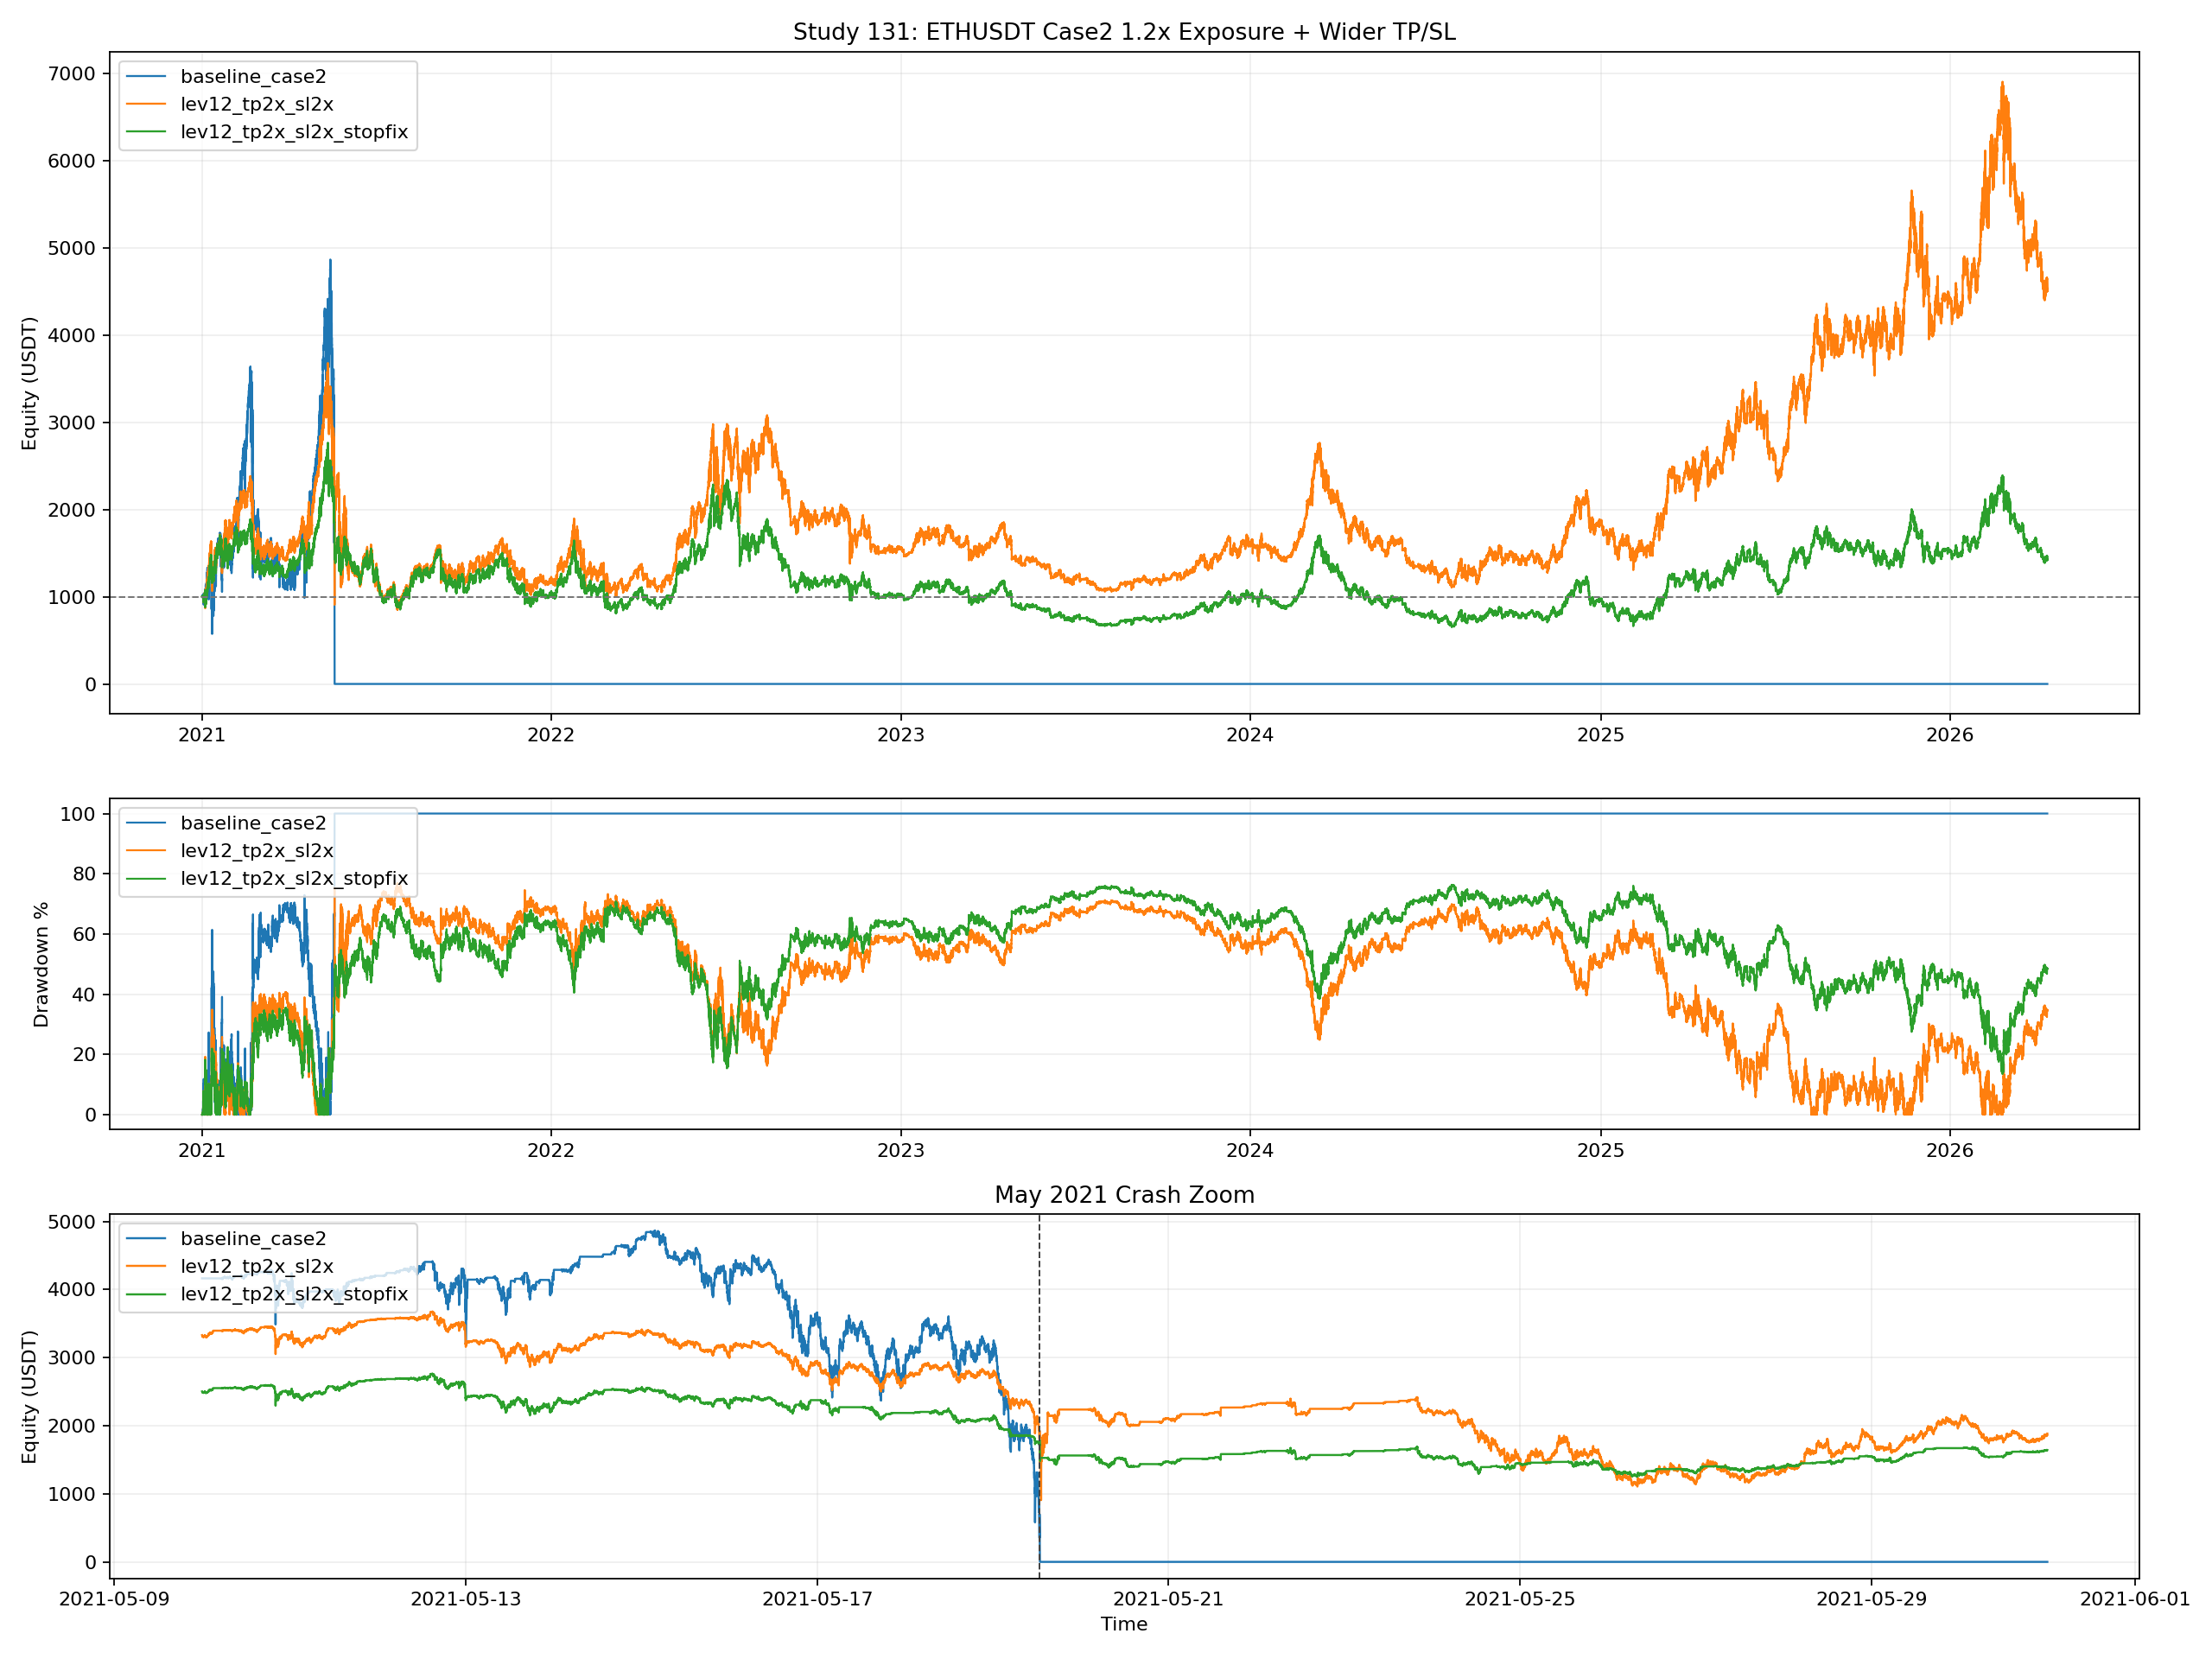

Python code for this plot:
from __future__ import annotations

import importlib.util
import sys
from pathlib import Path

import matplotlib.pyplot as plt
import numpy as np
import pandas as pd


SOURCE_002 = Path("002_backtest_btcusdt.py")
SOURCE_04 = Path("04_backtest_btcusdt_mode_compare.py")
SOURCE_32 = Path("32_backtest_btcusdt_live_nla.py")
SOURCE_42 = Path("42_backtest_btcusdt_scale06_adx002_equity_combo.py")
SOURCE_129 = Path("129_backtest_ethusdt_case2_vs_case3best_mix.py")
SOURCE_130 = Path("130_backtest_ethusdt_case2_bearish_escape_variants.py")

OUT_BASE = "131_backtest_ethusdt_case2_lev12_wide_tpsl"
OUT_PNG = Path(f"{OUT_BASE}.png")
OUT_CSV = Path(f"{OUT_BASE}.csv")
OUT_CURVES_CSV = Path(f"{OUT_BASE}_curves.csv")
OUT_MD = Path(f"{OUT_BASE}.md")

SYMBOL = "ETHUSDT"
INITIAL_CAPITAL = 1000.0
BACKTEST_START = pd.Timestamp("2021-01-01 00:00:00")
ANALYSIS_2026_START = pd.Timestamp("2026-01-01 00:00:00")
CRASH_TS = pd.Timestamp("2021-05-19 12:50:00")
CRASH_WINDOW_START = pd.Timestamp("2021-05-10 00:00:00")
CRASH_WINDOW_END = pd.Timestamp("2021-05-31 00:00:00")

VARIANTS: list[dict] = [
    {
        "variant": "baseline_case2",
        "label": "Baseline 2.4x",
        "color": "#1f77b4",
        "entry_scale": 0.60,
        "take_profit_pct": 0.012,
        "stop_loss_pct": 0.03,
        "short_rsi_overbought": 85,
        "allow_short_reverse_on_prev_touch": False,
        "fix_stop_rearm": False,
        "bearish_flip_trim_frac": 0.0,
    },
    {
        "variant": "lev12_tp2x_sl2x",
        "label": "1.2x + TP/SL x2",
        "color": "#ff7f0e",
        "entry_scale": 0.30,
        "take_profit_pct": 0.024,
        "stop_loss_pct": 0.06,
        "short_rsi_overbought": 85,
        "allow_short_reverse_on_prev_touch": False,
        "fix_stop_rearm": False,
        "bearish_flip_trim_frac": 0.0,
    },
    {
        "variant": "lev12_tp2x_sl2x_stopfix",
        "label": "1.2x + TP/SL x2 + Stop Fix",
        "color": "#2ca02c",
        "entry_scale": 0.30,
        "take_profit_pct": 0.024,
        "stop_loss_pct": 0.06,
        "short_rsi_overbought": 85,
        "allow_short_reverse_on_prev_touch": False,
        "fix_stop_rearm": True,
        "bearish_flip_trim_frac": 0.0,
    },
]


def load_module(alias: str, path: Path):
    if not path.exists():
        raise FileNotFoundError(f"Missing script: {path}")
    spec = importlib.util.spec_from_file_location(alias, path)
    if spec is None or spec.loader is None:
        raise RuntimeError(f"Cannot load module from: {path}")
    module = importlib.util.module_from_spec(spec)
    sys.modules[alias] = module
    spec.loader.exec_module(module)
    return module


def _fmt(v: float, digits: int = 4) -> str:
    if pd.isna(v):
        return "N/A"
    return f"{float(v):.{digits}f}"


def run_variant_131(df_1m: pd.DataFrame, df_4h: pd.DataFrame, base, helper, m32, s42, study130, cfg: dict):
    bt_cls = study130.make_variant_class(m32, s42, cfg)
    bt = bt_cls(
        base_module=base,
        symbol=SYMBOL,
        initial_capital=INITIAL_CAPITAL,
        commission=base.COMMISSION,
        entry_scale=float(cfg["entry_scale"]),
    )
    helper.configure_baseline_params(bt)
    bt.take_profit_pct = float(cfg["take_profit_pct"])
    bt.stop_loss_pct = float(cfg["stop_loss_pct"])
    bt.rsi_overbought = int(cfg["short_rsi_overbought"])
    bt.run(df_1m, df_4h, backtest_start_date=base.BACKTEST_START)

    curve = pd.DataFrame(bt.equity_curve)[["timestamp", "equity"]].copy()
    curve["timestamp"] = pd.to_datetime(curve["timestamp"])
    curve = curve.sort_values("timestamp").drop_duplicates("timestamp", keep="last").reset_index(drop=True)

    stats = study130.compute_curve_stats(curve, "equity", INITIAL_CAPITAL)
    stats["variant"] = cfg["variant"]
    stats["entry_scale"] = float(cfg["entry_scale"])
    stats["max_notional_multiple"] = float(cfg["entry_scale"]) * float(s42.CASE2_MAX_ENTRIES)
    stats["take_profit_pct"] = float(cfg["take_profit_pct"])
    stats["stop_loss_pct"] = float(cfg["stop_loss_pct"])
    stats["short_rsi_overbought"] = int(cfg["short_rsi_overbought"])
    stats["allow_short_reverse_on_prev_touch"] = bool(cfg["allow_short_reverse_on_prev_touch"])
    stats["fix_stop_rearm"] = bool(cfg["fix_stop_rearm"])
    stats["bearish_flip_trim_frac"] = float(cfg["bearish_flip_trim_frac"])
    stats["trades"] = len(bt.trades)
    stats["reverse_events"] = int(bt.stats["reverse_events"])
    stats["stop_loss_events"] = int(bt.stats["stop_loss_events"])
    stats["reentry_events"] = int(bt.stats["reentry_events"])
    stats["trend_flip_trim_events"] = int(bt.stats["trend_flip_trim_events"])
    return curve, stats


def save_plot(curves: list[tuple[dict, pd.DataFrame]]) -> None:
    fig, axes = plt.subplots(3, 1, figsize=(16, 12), sharex=False, gridspec_kw={"height_ratios": [2.0, 1.0, 1.1]})
    ax_eq, ax_dd, ax_crash = axes

    for cfg, curve in curves:
        color = cfg["color"]
        label = cfg["variant"]
        ax_eq.plot(curve["timestamp"], curve["equity"], linewidth=1.05, label=label, color=color)
        dd = curve["equity"].astype(float) / curve["equity"].cummax().astype(float) - 1.0
        ax_dd.plot(curve["timestamp"], -dd * 100.0, linewidth=1.0, label=label, color=color)
        seg = curve[(curve["timestamp"] >= CRASH_WINDOW_START) & (curve["timestamp"] <= CRASH_WINDOW_END)].copy()
        if not seg.empty:
            ax_crash.plot(seg["timestamp"], seg["equity"], linewidth=1.1, label=label, color=color)

    ax_eq.axhline(INITIAL_CAPITAL, color="#777777", linestyle="--", linewidth=0.9)
    ax_eq.set_title("Study 131: ETHUSDT Case2 1.2x Exposure + Wider TP/SL")
    ax_eq.set_ylabel("Equity (USDT)")
    ax_eq.grid(True, alpha=0.2)
    ax_eq.legend(loc="upper left")

    ax_dd.set_ylabel("Drawdown %")
    ax_dd.grid(True, alpha=0.2)
    ax_dd.legend(loc="upper left")

    ax_crash.axvline(CRASH_TS, color="#444444", linestyle="--", linewidth=0.9)
    ax_crash.set_title("May 2021 Crash Zoom")
    ax_crash.set_ylabel("Equity (USDT)")
    ax_crash.set_xlabel("Time")
    ax_crash.grid(True, alpha=0.2)
    ax_crash.legend(loc="upper left")

    fig.tight_layout()
    fig.savefig(OUT_PNG, dpi=160)
    plt.close(fig)


def save_report(metrics_df: pd.DataFrame, latest_closed_ts: pd.Timestamp, used_paths: list[Path], s42) -> None:
    best_cagr = metrics_df.sort_values("cagr_pct", ascending=False).iloc[0]
    best_calmar = metrics_df.sort_values("calmar_ratio", ascending=False).iloc[0]
    best_crash = metrics_df.sort_values("equity_at_2021_05_19_1250", ascending=False).iloc[0]

    lines: list[str] = []
    lines.append("# Study 131: ETHUSDT case2 leverage cut + wider TP/SL")
    lines.append("")
    lines.append("## Setup")
    lines.append(f"- Symbol: `{SYMBOL}`")
    lines.append(f"- Window: `{BACKTEST_START}` -> `{latest_closed_ts}`")
    lines.append("- Initial capital per variant: `1000 USDT`")
    lines.append(f"- Max entries stays `{s42.CASE2_MAX_ENTRIES}`.")
    lines.append("- Requested test: lower max notional from `2.4x` to `1.2x` by changing `entry_scale 0.60 -> 0.30`.")
    lines.append("- Requested TP/SL widening: baseline `1.2% / 3.0%` -> `2.4% / 6.0%`.")
    lines.append("- Included one extra control with `stop rearm` fix so the leverage test is not fully dominated by the known reentry bug.")
    lines.append("- Data sources used:")
    for path in used_paths:
        lines.append(f"  - `{path}`")
    lines.append("")
    lines.append("## Results")
    lines.append("| Variant | Max Notional x | TP % | SL % | Final Equity | CAGR % | MDD % | Calmar | 2026 Return % | Crash Equity | First Zero TS | Reverse | Stop | Reentry |")
    lines.append("| --- | ---: | ---: | ---: | ---: | ---: | ---: | ---: | ---: | ---: | --- | ---: | ---: | ---: |")
    for _, row in metrics_df.iterrows():
        zero_ts = "N/A" if pd.isna(row["first_zero_ts"]) else str(pd.Timestamp(row["first_zero_ts"]))
        lines.append(
            f"| {row['variant']} | {_fmt(row['max_notional_multiple'], 2)} | {_fmt(row['take_profit_pct'] * 100.0, 2)} | "
            f"{_fmt(row['stop_loss_pct'] * 100.0, 2)} | {_fmt(row['final_equity'])} | {_fmt(row['cagr_pct'])} | "
            f"{_fmt(row['max_drawdown_pct'])} | {_fmt(row['calmar_ratio'])} | {_fmt(row['return_2026_pct'])} | "
            f"{_fmt(row['equity_at_2021_05_19_1250'])} | {zero_ts} | {int(row['reverse_events'])} | "
            f"{int(row['stop_loss_events'])} | {int(row['reentry_events'])} |"
        )
    lines.append("")
    lines.append("## Takeaways")
    lines.append(
        f"- Highest CAGR: `{best_cagr['variant']}` with CAGR `{_fmt(best_cagr['cagr_pct'])}%`, MDD `{_fmt(best_cagr['max_drawdown_pct'])}%`."
    )
    lines.append(
        f"- Best Calmar: `{best_calmar['variant']}` with Calmar `{_fmt(best_calmar['calmar_ratio'])}`."
    )
    lines.append(
        f"- Best May 19 crash survival equity: `{best_crash['variant']}` with `{_fmt(best_crash['equity_at_2021_05_19_1250'])}` at `{CRASH_TS}`."
    )
    lines.append("")
    lines.append("## Outputs")
    lines.append(f"- Plot: `{OUT_PNG}`")
    lines.append(f"- Metrics CSV: `{OUT_CSV}`")
    lines.append(f"- Curves CSV: `{OUT_CURVES_CSV}`")
    lines.append(f"- Report: `{OUT_MD}`")
    OUT_MD.write_text("\n".join(lines), encoding="utf-8")


def main() -> None:
    study129 = load_module("study129_for_131", SOURCE_129)
    study130 = load_module("study130_for_131", SOURCE_130)
    base = load_module("m002_for_131", SOURCE_002)
    helper = load_module("m04_for_131", SOURCE_04)
    m32 = load_module("m32_for_131", SOURCE_32)
    s42 = load_module("s42_for_131", SOURCE_42)

    print("[131] Loading ETH 2021+ market...", flush=True)
    df_1m, df_4h, latest_closed_ts, used_paths = study129.load_eth_market_2021plus()
    print(f"[131] ETH 1m span: {df_1m.index.min()} -> {df_1m.index.max()} ({len(df_1m)} rows)", flush=True)
    print(f"[131] ETH 4h span: {df_4h.index.min()} -> {df_4h.index.max()} ({len(df_4h)} rows)", flush=True)

    base.SYMBOL = SYMBOL
    base.BACKTEST_START = str(BACKTEST_START.date())
    base.BACKTEST_END = str(pd.Timestamp(latest_closed_ts).date())

    metrics_rows: list[dict] = []
    curve_rows: list[pd.DataFrame] = []
    plot_curves: list[tuple[dict, pd.DataFrame]] = []

    for cfg in VARIANTS:
        print(f"[131] Running {cfg['variant']}...", flush=True)
        curve, stats = run_variant_131(df_1m.copy(), df_4h.copy(), base, helper, m32, s42, study130, cfg)
        stats_2026 = study130.compute_window_stats(curve, ANALYSIS_2026_START)
        crash_equity = study130.equity_at_or_before(curve, CRASH_TS)
        zero_ts = study130.first_zero_ts(curve)
        metrics_rows.append(
            {
                **stats,
                "return_2026_pct": stats_2026["return_pct"],
                "mdd_2026_pct": stats_2026["mdd_pct"],
                "equity_at_2021_05_19_1250": crash_equity,
                "first_zero_ts": zero_ts,
                "survived_2021_05_19": bool(pd.notna(crash_equity) and crash_equity > 0),
            }
        )
        curve_out = curve.copy()
        curve_out["variant"] = cfg["variant"]
        curve_rows.append(curve_out)
        plot_curves.append((cfg, curve))

    metrics_df = pd.DataFrame(metrics_rows)
    metrics_df.to_csv(OUT_CSV, index=False, encoding="utf-8-sig")
    pd.concat(curve_rows, ignore_index=True).to_csv(OUT_CURVES_CSV, index=False, encoding="utf-8-sig")
    save_plot(plot_curves)
    save_report(metrics_df, latest_closed_ts, used_paths, s42)

    for _, row in metrics_df.iterrows():
        zero_ts = "N/A" if pd.isna(row["first_zero_ts"]) else str(pd.Timestamp(row["first_zero_ts"]))
        print(
            f"[131] {row['variant']}: max={_fmt(row['max_notional_multiple'], 2)}x "
            f"TP={_fmt(row['take_profit_pct'] * 100.0, 2)}% SL={_fmt(row['stop_loss_pct'] * 100.0, 2)}% "
            f"CAGR={_fmt(row['cagr_pct'])}% MDD={_fmt(row['max_drawdown_pct'])}% "
            f"CrashEq={_fmt(row['equity_at_2021_05_19_1250'])} Zero={zero_ts}",
            flush=True,
        )
    print(f"[131] Outputs: {OUT_PNG}, {OUT_CSV}, {OUT_CURVES_CSV}, {OUT_MD}", flush=True)


if __name__ == "__main__":
    main()
